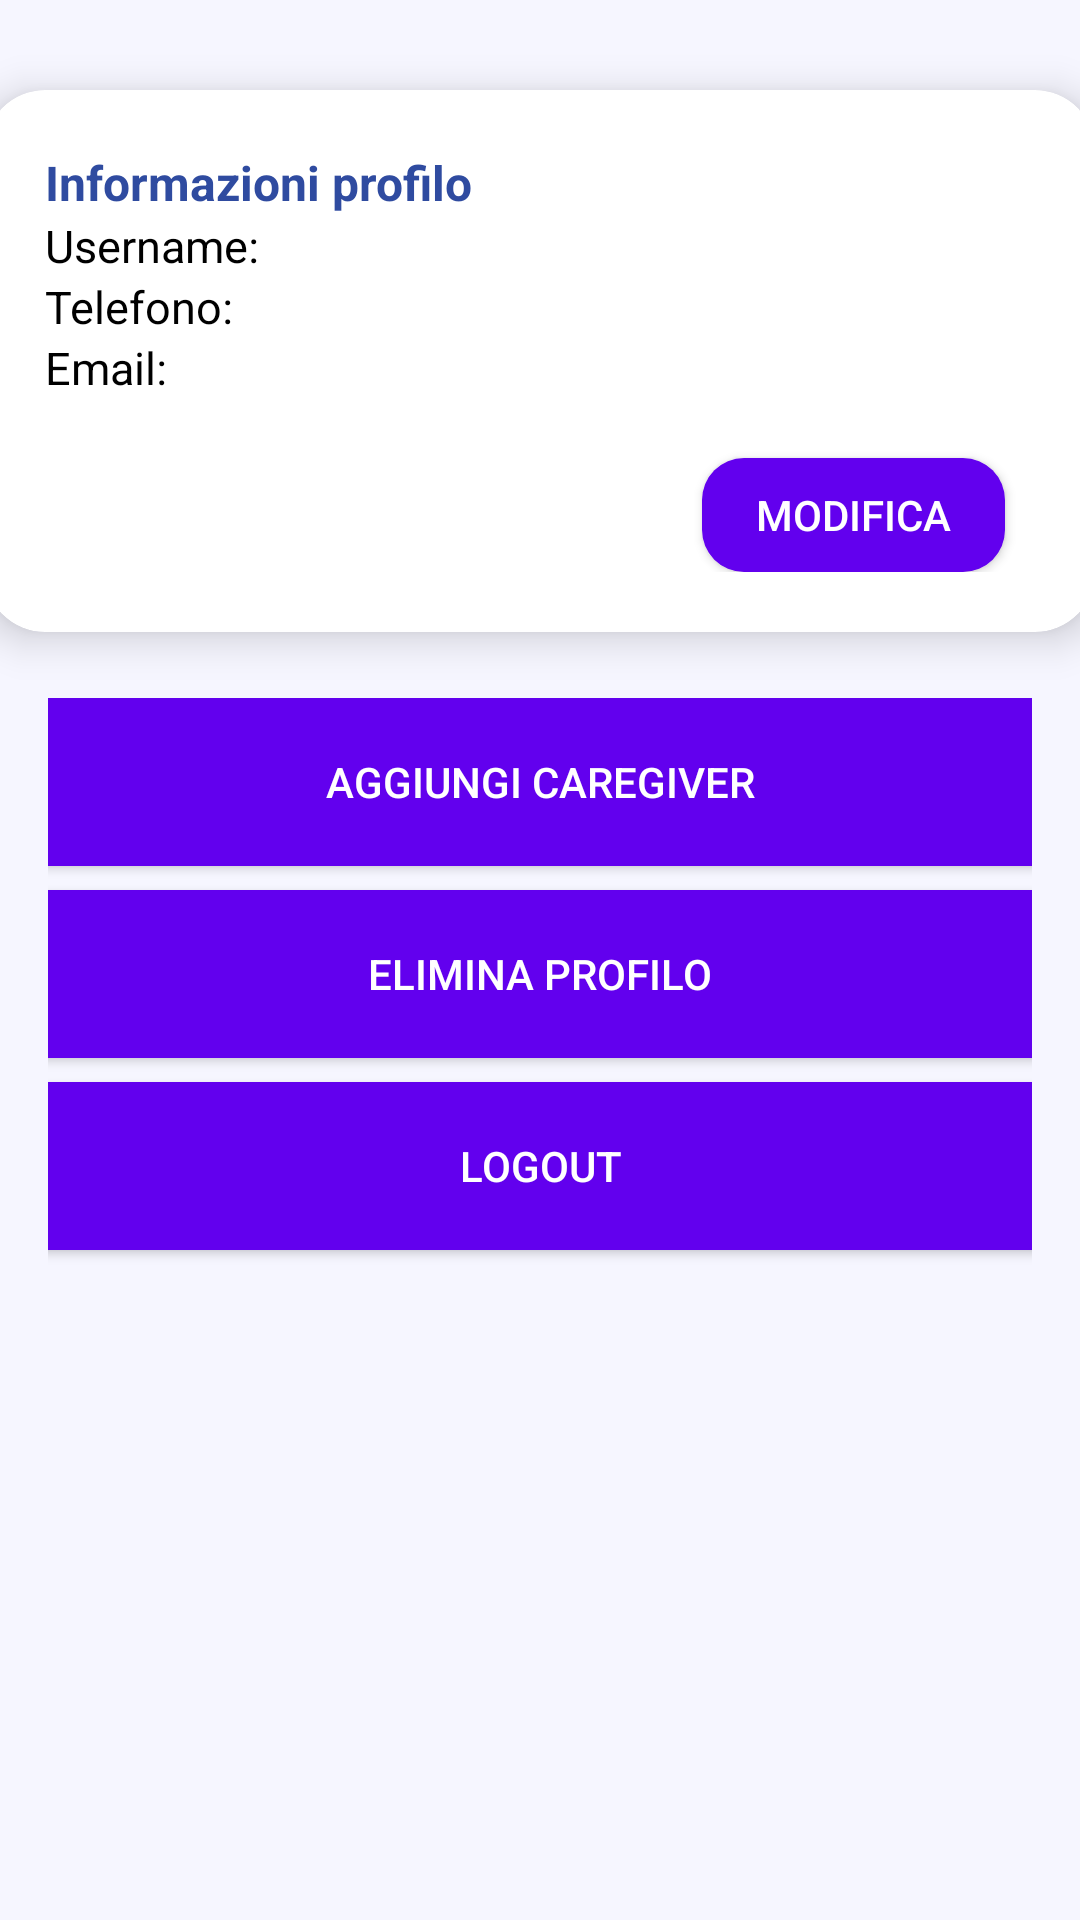

Reconstruct the res/layout file that produces this screen, plus the resources it refers to.
<!-- AndroidManifest.xml: application theme Theme.IdS -->
<!-- res/layout/fragment_profile.xml -->
<ScrollView
        xmlns:android="http://schemas.android.com/apk/res/android"
        xmlns:app="http://schemas.android.com/apk/res-auto"
        android:layout_width="match_parent"
        android:layout_height="match_parent"
        android:background="@color/glass_bg">

        <LinearLayout
            android:layout_width="match_parent"
            android:layout_height="wrap_content"
            android:orientation="vertical"
            android:gravity="center_horizontal"
            android:layout_marginTop="10dp">

            
            <com.google.android.material.card.MaterialCardView
                android:layout_width="370dp"
                android:layout_height="wrap_content"
                android:layout_marginTop="20dp"
                android:layout_marginBottom="20dp"
                app:cardCornerRadius="20dp"
                app:cardElevation="8dp">

                <LinearLayout
                    android:layout_width="match_parent"
                    android:layout_height="match_parent"
                    android:gravity="center_horizontal"
                    android:orientation="vertical"
                    android:padding="20dp">

                    
                    <LinearLayout
                        android:layout_width="match_parent"
                        android:layout_height="wrap_content"
                        android:orientation="vertical"
                        android:paddingBottom="20dp">

                        <TextView
                            android:layout_width="wrap_content"
                            android:layout_height="wrap_content"
                            android:text="@string/profile_info"
                            android:textColor="@color/title_color"
                            android:textSize="16sp"
                            android:textStyle="bold" />

                        <TextView
                            android:id="@+id/userFullname"
                            android:layout_width="wrap_content"
                            android:layout_height="wrap_content"
                            android:text="@string/settings_fullname"
                            android:textColor="@color/black"
                            android:textSize="15sp" />

                        <TextView
                            android:id="@+id/userPhone"
                            android:layout_width="wrap_content"
                            android:layout_height="wrap_content"
                            android:text="@string/settings_phone_number_str"
                            android:textColor="@color/black"
                            android:textSize="15sp" />

                        <TextView
                            android:id="@+id/userEmail"
                            android:layout_width="wrap_content"
                            android:layout_height="wrap_content"
                            android:text="@string/settings_email_str"
                            android:textColor="@color/black"
                            android:textSize="15sp" />
                    </LinearLayout>

                    
                    <Button
                        android:id="@+id/btnModificaProfilo"
                        android:layout_width="wrap_content"
                        android:layout_height="38dp"
                        android:layout_gravity="end"
                        android:layout_marginEnd="10dp"
                        android:background="@drawable/bg_button"
                        android:foreground="?attr/selectableItemBackground"
                        android:paddingLeft="18dp"
                        android:paddingRight="18dp"
                        android:text="@string/modify_str"
                        android:textColor="@color/white"
                        android:textSize="14sp" />


                </LinearLayout>

            </com.google.android.material.card.MaterialCardView>

            <LinearLayout
                android:id="@+id/caregiverSection"
                android:layout_width="match_parent"
                android:layout_height="wrap_content"
                android:gravity="center_horizontal"
                android:paddingStart="16dp"
                android:paddingEnd="16dp"
                android:layout_marginTop="2dp"
                android:orientation="vertical">

                
                
                <LinearLayout
                    android:id="@+id/caregiverContainer"
                    android:layout_width="match_parent"
                    android:layout_height="wrap_content"
                    android:orientation="vertical" />

                
                <TextView
                    android:id="@+id/noCaregiverText"
                    android:layout_width="match_parent"
                    android:layout_height="wrap_content"
                    android:gravity="center_horizontal"
                    android:layout_marginBottom="12dp"
                    android:text="Nessun caregiver associato.\nPremi “Aggiungi Caregiver” per aggiungerne uno.\nI suoi dati appariranno qui una volta completata la procedura di associazione."
                    android:textColor="@color/material_grey_600"
                    android:textSize="15sp"
                    android:visibility="gone" />

                

                <Button
                    android:id="@+id/btnAggiungiCaregiver"
                    android:layout_width="370dp"
                    android:layout_height="56dp"
                    android:background="@drawable/bg_button"
                    android:foreground="?attr/selectableItemBackground"
                    android:text="@string/add_caregiver_str"
                    android:textColor="@color/white"
                    android:textSize="14sp" />

                <Button
                    android:id="@+id/btnEliminaProfilo"
                    android:layout_width="370dp"
                    android:layout_height="56dp"
                    android:layout_marginTop="8dp"
                    android:background="@drawable/bg_button"
                    android:foreground="?attr/selectableItemBackground"
                    android:text="@string/delete_user_str"
                    android:textColor="@color/white"
                    android:textSize="14sp" />

                <Button
                    android:id="@+id/btnLogout"
                    android:layout_width="370dp"
                    android:layout_height="56dp"
                    android:layout_marginTop="8dp"
                    android:background="@drawable/bg_button"
                    android:foreground="?attr/selectableItemBackground"
                    android:text="@string/logout_str"
                    android:textColor="@color/white"
                    android:textSize="14sp" />

                
                <Button
                    android:id="@+id/btnAggiungiAdmin"
                    android:layout_width="370dp"
                    android:layout_height="56dp"
                    android:layout_marginTop="8dp"
                    android:background="@drawable/bg_button"
                    android:foreground="?attr/selectableItemBackground"
                    android:text="@string/add_admin_str"
                    android:textColor="@color/white"
                    android:textSize="14sp"
                    android:visibility="gone" />

                                          <Space
                android:layout_width="wrap_content"
                android:layout_height="100dp" />

            </LinearLayout>

        </LinearLayout>
    </ScrollView>
<!-- resources referenced by this layout -->
<resources>
  <color name="black">#FF000000</color>
  <color name="glass_bg">#5DE5E6FF</color>
  <color name="title_color">#2F4BA0</color>
  <color name="white">#FFFFFFFF</color>
  <!-- drawable bg_button (drawable) -->
  <selector xmlns:android="http://schemas.android.com/apk/res/android">
  
      <item android:state_pressed="true">
          <shape>
              <gradient
                  android:startColor="@color/purple_500"
                  android:endColor="@color/purple_500"
                  android:angle="90"/>
              <corners android:radius="14dp" />
          </shape>
      </item>
  
      <item>
          <shape>
              <gradient
                  android:startColor="@color/purple_500"
                  android:endColor="@color/purple_500"
                  android:angle="90"/>
              <corners android:radius="14dp" />
          </shape>
      </item>
  
  </selector>
  <string name="add_admin_str">AGGIUNGI AMMINISTRATORE</string>
  <string name="add_caregiver_str">AGGIUNGI CAREGIVER</string>
  <string name="delete_user_str">ELIMINA PROFILO</string>
  <string name="logout_str">LOGOUT</string>
  <string name="modify_str">MODIFICA</string>
  <string name="profile_info">Informazioni profilo</string>
  <string name="settings_email_str">Email: </string>
  <string name="settings_fullname">Username: </string>
  <string name="settings_phone_number_str">Telefono: </string>
  <style name="Theme.IdS" parent="Theme.MaterialComponents.Light.DarkActionBar">
  
          <item name="colorPrimary">@color/purple_500</item>
          <item name="colorPrimaryVariant">@color/purple_700</item>
          <item name="colorOnPrimary">@color/white</item>
  
          <item name="colorSecondary">@color/teal_200</item>
          <item name="android:statusBarColor">?attr/colorPrimaryVariant</item>
          <item name="android:windowLightStatusBar">true</item>
  
      </style>
  <color name="purple_500">#FF6200EE</color>
  <color name="purple_700">#FF3700B3</color>
  <color name="teal_200">#FF03DAC5</color>
</resources>
